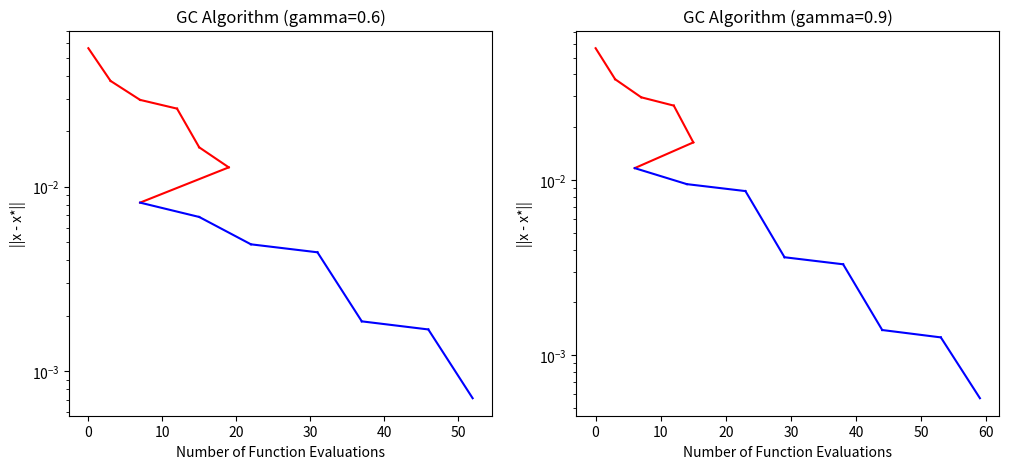

Write the Python code that produced this figure.
import numpy as np
import matplotlib.pyplot as plt

#initial number:(data from 5.1)
c1 = 1
c2 = c3 = 0.1
Lr = c2
alpha, beta, ytM, ytm, gamma = 0.3, 0.5, 1.0, 0.005, 0.5 #yt means yita!M for max and m for min
n = 4

#initial matrics
P_12 = np.random.randn(n,n)
P = P_12 @ P_12.T #make a SPD
U, _ = np.linalg.qr(np.random.randn(n, n))#division
pre_lamda = np.random.rand(n)
pre_lamda = pre_lamda * 10 / np.max(pre_lamda)
lamda = np.diag(pre_lamda)
Q = U @ lamda @ U.T

x_actr = np.linalg.solve(c1 * P + c2 * Q, c2 *  Q @ (c3 * np.ones(n)))
np.random.seed(40)

#functions defined
def f_hat(x):
    return c1 * x.T @ P @ x / 2
def r_func(x):
    return c2 * (x - c3).T @ Q @ (x - c3) /2
def func(x):
    return float( f_hat(x) + r_func(x) )

#gradient function:(I can not compute grad of a matrix so the result is from deepseek)
def grad_f_hat(x):
    return c1 * (P + P.T) @ x / 2
def grad_r_func(x):
    return c2 * Q @ (x - c3)
def grad_func(x):
    return grad_f_hat(x) + grad_r_func(x)

def btls(x, tri_delta, bt_ytm):
    ytr = ytM #r for require(d)
    cnt = 1
    const_func_numb = func(x)
    while func(x - ytr * tri_delta) > const_func_numb - alpha * ytr * np.linalg.norm(tri_delta)**2:
        cnt += 1
        if ytr > bt_ytm :
            ytr *= beta
        else:
            ytr = 0
            break
    return ytr, cnt

def ModelBasedDescent(x, delta, gamma, line_e0):
    # init:
    self_ytm = 0.005
    cnt = 0
    x_plus = x.copy()
    g_tilde = grad_f_hat(x) + delta
    line_e = line_e0
    local_nfe, local_inac, local_mode = [], [], []

    while line_e <= (1 - gamma) / gamma * np.linalg.norm(g_tilde):
        x = x_plus.copy()
        g_tilde = grad_f_hat(x) + delta
        eta, cnt_s = btls(x, g_tilde, self_ytm)
        cnt += cnt_s
        if eta == 0:
            break
        x_plus = x - eta * g_tilde
        line_e = Lr * np.linalg.norm(x_plus - x) + line_e 
        local_nfe.append(cnt)
        local_inac.append(np.linalg.norm(x_plus - x_actr))
        local_mode.append('model')

    return x, local_nfe, local_inac, local_mode

def GDC(gamma, iters=1000):
    x = np.zeros(n)
    delta = grad_r_func(x)
    line_e0 = 0.0
    cnt_box = [0]
    ytm = 0.005
    history_nfe, history_inac, history_mode = [], [], []
    history_nfe.append(cnt_box[0])
    history_inac.append(np.linalg.norm(x - x_actr))
    history_mode.append('model')

    for i in range(iters):
        if np.linalg.norm(x - x_actr) < 1e-3:
            break
        x, local_nfe, local_inac, local_mode = ModelBasedDescent(x, delta, gamma, line_e0)
        history_nfe.extend(local_nfe)
        history_inac.extend(local_inac)
        history_mode.extend(local_mode)
        if np.linalg.norm(x - x_actr) < 1e-3:
            break
        cnt_box[0] += n
        grad_exact = grad_func(x)
        eta, cnt_s = btls(x, grad_exact, 0.0)
        cnt_box[0] += cnt_s
        x_old = x.copy()
        x = x - eta * grad_exact
        history_nfe.append(cnt_box[0])
        history_inac.append(np.linalg.norm(x - x_actr))
        history_mode.append('modelfree')
        delta = grad_exact - grad_f_hat(x)
        line_e0 = Lr * np.linalg.norm(x - x_old)

    return history_nfe, history_inac, history_mode

    #int main():
if __name__ == "__main__":
    nfe_06, inac_06, mode_06 = GDC(gamma=0.6)
    nfe_09, inac_09, mode_09 = GDC(gamma=0.9)

    fig, axs = plt.subplots(1, 2, figsize=(12, 5))

    axs[0].set_title("GC Algorithm (gamma=0.6)")
    for i in range(len(nfe_06)-1):
        color = 'red' if mode_06[i] == 'model' else 'blue'
        axs[0].plot(nfe_06[i:i+2], inac_06[i:i+2], color=color)
    axs[0].set_yscale('log')
    axs[0].set_xlabel("Number of Function Evaluations")
    axs[0].set_ylabel("||x - x*||")

    axs[1].set_title("GC Algorithm (gamma=0.9)")
    for i in range(len(nfe_09)-1):
        color = 'red' if mode_09[i] == 'model' else 'blue'
        axs[1].plot(nfe_09[i:i+2], inac_09[i:i+2], color=color)
    axs[1].set_yscale('log')
    axs[1].set_xlabel("Number of Function Evaluations")
    axs[1].set_ylabel("||x - x*||")

    plt.show()
